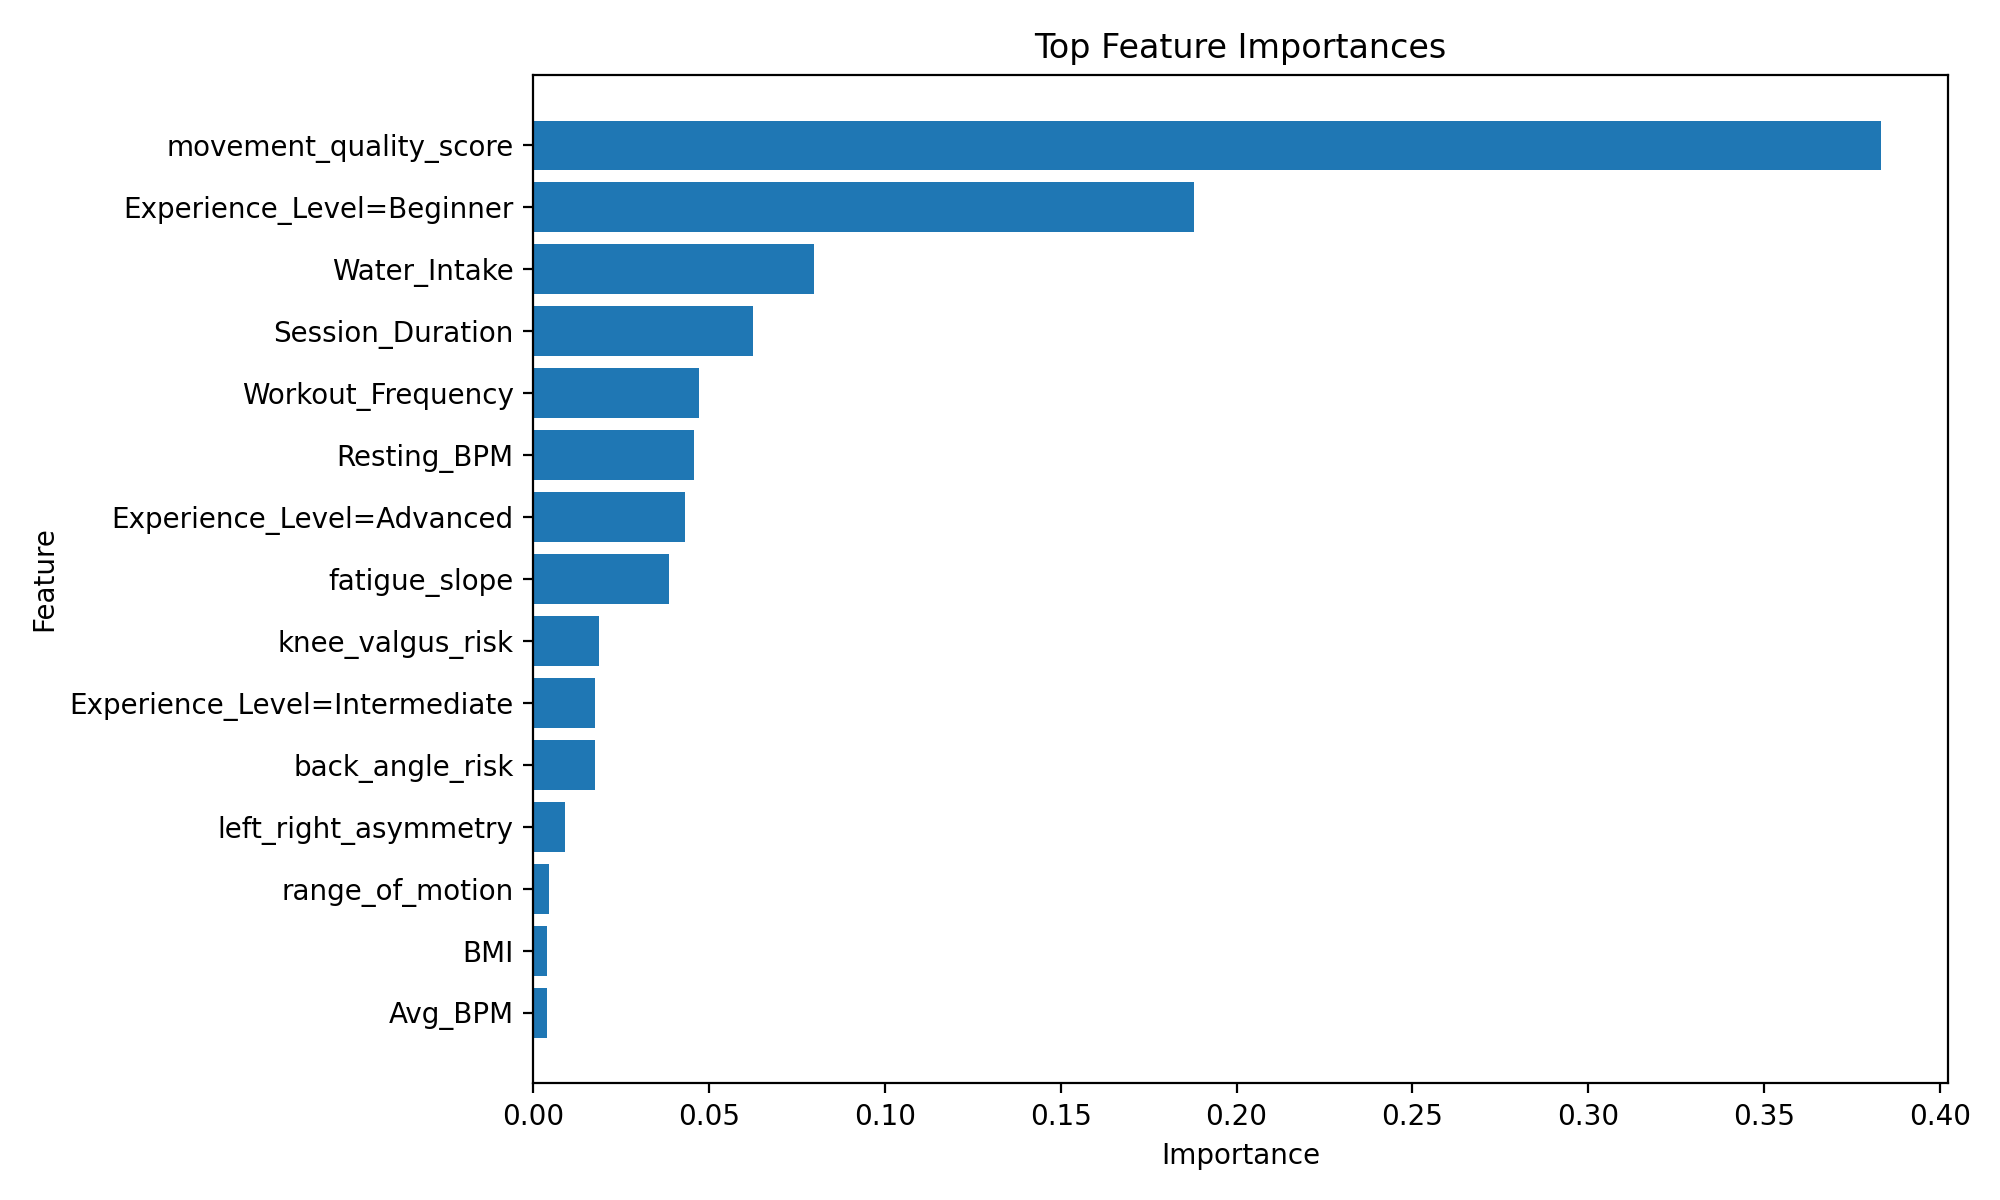

Source data for this figure (header and first rows):
feature, importance
movement_quality_score, 0.3831
Experience_Level=Beginner, 0.188
Water_Intake, 0.07987
Session_Duration, 0.06245
Workout_Frequency, 0.04723
Resting_BPM, 0.04583
Experience_Level=Advanced, 0.04321
fatigue_slope, 0.03863
knee_valgus_risk, 0.01872
Experience_Level=Intermediate, 0.01757
back_angle_risk, 0.01752
left_right_asymmetry, 0.008999
range_of_motion, 0.004432
BMI, 0.004087
Avg_BPM, 0.003954
tempo_consistency, 0.003552
avg_form_score, 0.003303
Max_BPM, 0.003198
avg_depth_score, 0.003112
stability_score, 0.003078
rep_count, 0.003002
Weight, 0.002815
Fat_Percentage, 0.002753
Calories_Burned, 0.002725
Height, 0.002723
Age, 0.002699
Workout_Type=Strength, 0.00067
Workout_Type=Yoga, 0.000589
Gender=Female, 0.000523
Workout_Type=Cardio, 0.000502
Gender=Male, 0.0005
Workout_Type=Hiit, 0.000443
Gender=, 0.000102
Workout_Type=, 7.9e-05
Workout_Type=\Nstrength, 2.5e-05
Workout_Type=\Tcardio, 1.3e-05
Workout_Type=\Tyoga, 1.2e-05
